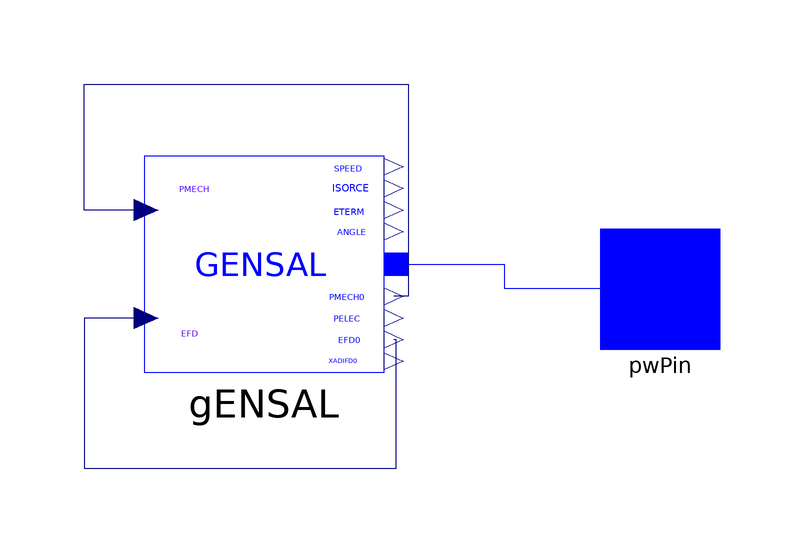

The Modelica model whose source follows is shown above as a component diagram (icons at their Placement, wires along their Line points).

model G2
  extends iPSL.Electrical.Essentials.pfComponent;

  iPSL.Connectors.PwPin pwPin annotation (Placement(transformation(extent={{60,-10},{80,10}}), iconTransformation(extent={{60,-10},{80,10}})));
  iPSL.Electrical.Machines.PSSE.GENSAL.GENSAL gENSAL(
    Tpd0=8,
    Tppd0=0.03,
    Tppq0=0.05,
    H=6.5,
    Xd=1.8,
    Xq=1.7,
    Xpd=0.3,
    Xppd=0.25,
    Xppq=0.25,
    Xl=0.2,
    R_a=0.0025,
    D=0.02,
    S12=0.802,
    S10=0.18600,
    M_b=900,
    V_b=V_b,
    V_0=V_0,
    angle_0=angle_0,
    P_0=P_0,
    Q_0=Q_0) annotation (Placement(transformation(extent={{-16,-14},{24,22}})));
equation

  connect(gENSAL.EFD, gENSAL.EFD0) annotation (Line(points={{-15.6,-5},{-26,-5},{-26,-30},{26,-30},{26,-8.6},{25.6,-8.6}}, color={0,0,127}));
  connect(gENSAL.PMECH, gENSAL.PMECH0) annotation (Line(points={{-15.6,13},{-26,13},{-26,34},{28,34},{28,-1.4},{25.6,-1.4}}, color={0,0,127}));
  connect(gENSAL.p, pwPin) annotation (Line(points={{26,4},{44,4},{44,0},{70,0}}, color={0,0,255}));
  annotation (
    Diagram(coordinateSystem(
        preserveAspectRatio=false,
        extent={{-60,-60},{60,60}},
        initialScale=0.1)),
    Icon(coordinateSystem(
        preserveAspectRatio=true,
        extent={{-60,-60},{60,60}},
        initialScale=0.1), graphics={
        Ellipse(extent={{-60,60},{60,-60}}, lineColor={28,108,200}),
        Line(points={{-40,0},{-20,20}}, color={28,108,200}),
        Line(points={{-20,20},{20,-20},{40,0}}, color={28,108,200}),
        Text(
          extent={{-20,-22},{16,-52}},
          lineColor={28,108,200},
          textString="G2")}),
    Documentation(revisions="<html>
<!--DISCLAIMER-->
<p>Copyright 2015-2016 RTE (France), SmarTS Lab (Sweden), AIA (Spain) and DTU (Denmark)</p>
<ul>
<li>RTE: <a href=\"http://www.rte-france.com\">http://www.rte-france.com</a></li>
<li>SmarTS Lab, research group at KTH: <a href=\"https://www.kth.se/en\">https://www.kth.se/en</a></li>
<li>AIA: <a href=\"http://www.aia.es/en/energy\"> http://www.aia.es/en/energy</a></li>
<li>DTU: <a href=\"http://www.dtu.dk/english\"> http://www.dtu.dk/english</a></li>
</ul>
<p>The authors can be contacted by email: <a href=\"mailto:info@itesla-ipsl.org\">info@itesla-ipsl.org</a></p>

<p>This Source Code Form is subject to the terms of the Mozilla Public License, v. 2.0. </p>
<p>If a copy of the MPL was not distributed with this file, You can obtain one at <a href=\"http://mozilla.org/MPL/2.0/\"> http://mozilla.org/MPL/2.0</a>.</p>
</html>", info="<html>
<table cellspacing=\"1\" cellpadding=\"1\" border=\"1\">
<tr>
<td><p>Reference</p></td>
<td>Klein-Rogers-Kundur power network</td>
</tr>
<tr>
<td><p>Last update</p></td>
<td>2015-12-01</td>
</tr>
<tr>
<td><p>Author</p></td>
<td><p>Maxime Baudette, Tin Rabuzin, SmarTS Lab, KTH Royal Institute of Technology</p></td>
</tr>
<tr>
<td><p>Contact</p></td>
<td><p><a href=\"mailto:luigiv@kth.se\">luigiv@kth.se</a></p></td>
</tr>
</table>
</html>"));
end G2;